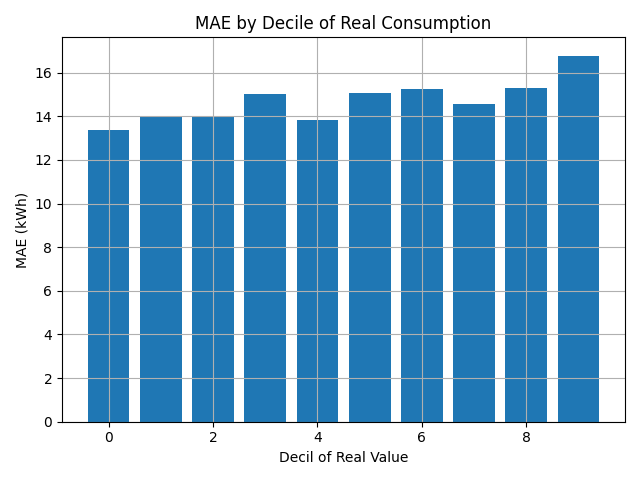

Source data for this figure (header and first rows):
decil, erro_absoluto
0, 13.38
1, 13.99
2, 14.01
3, 15
4, 13.82
5, 15.08
6, 15.25
7, 14.55
8, 15.32
9, 16.78
